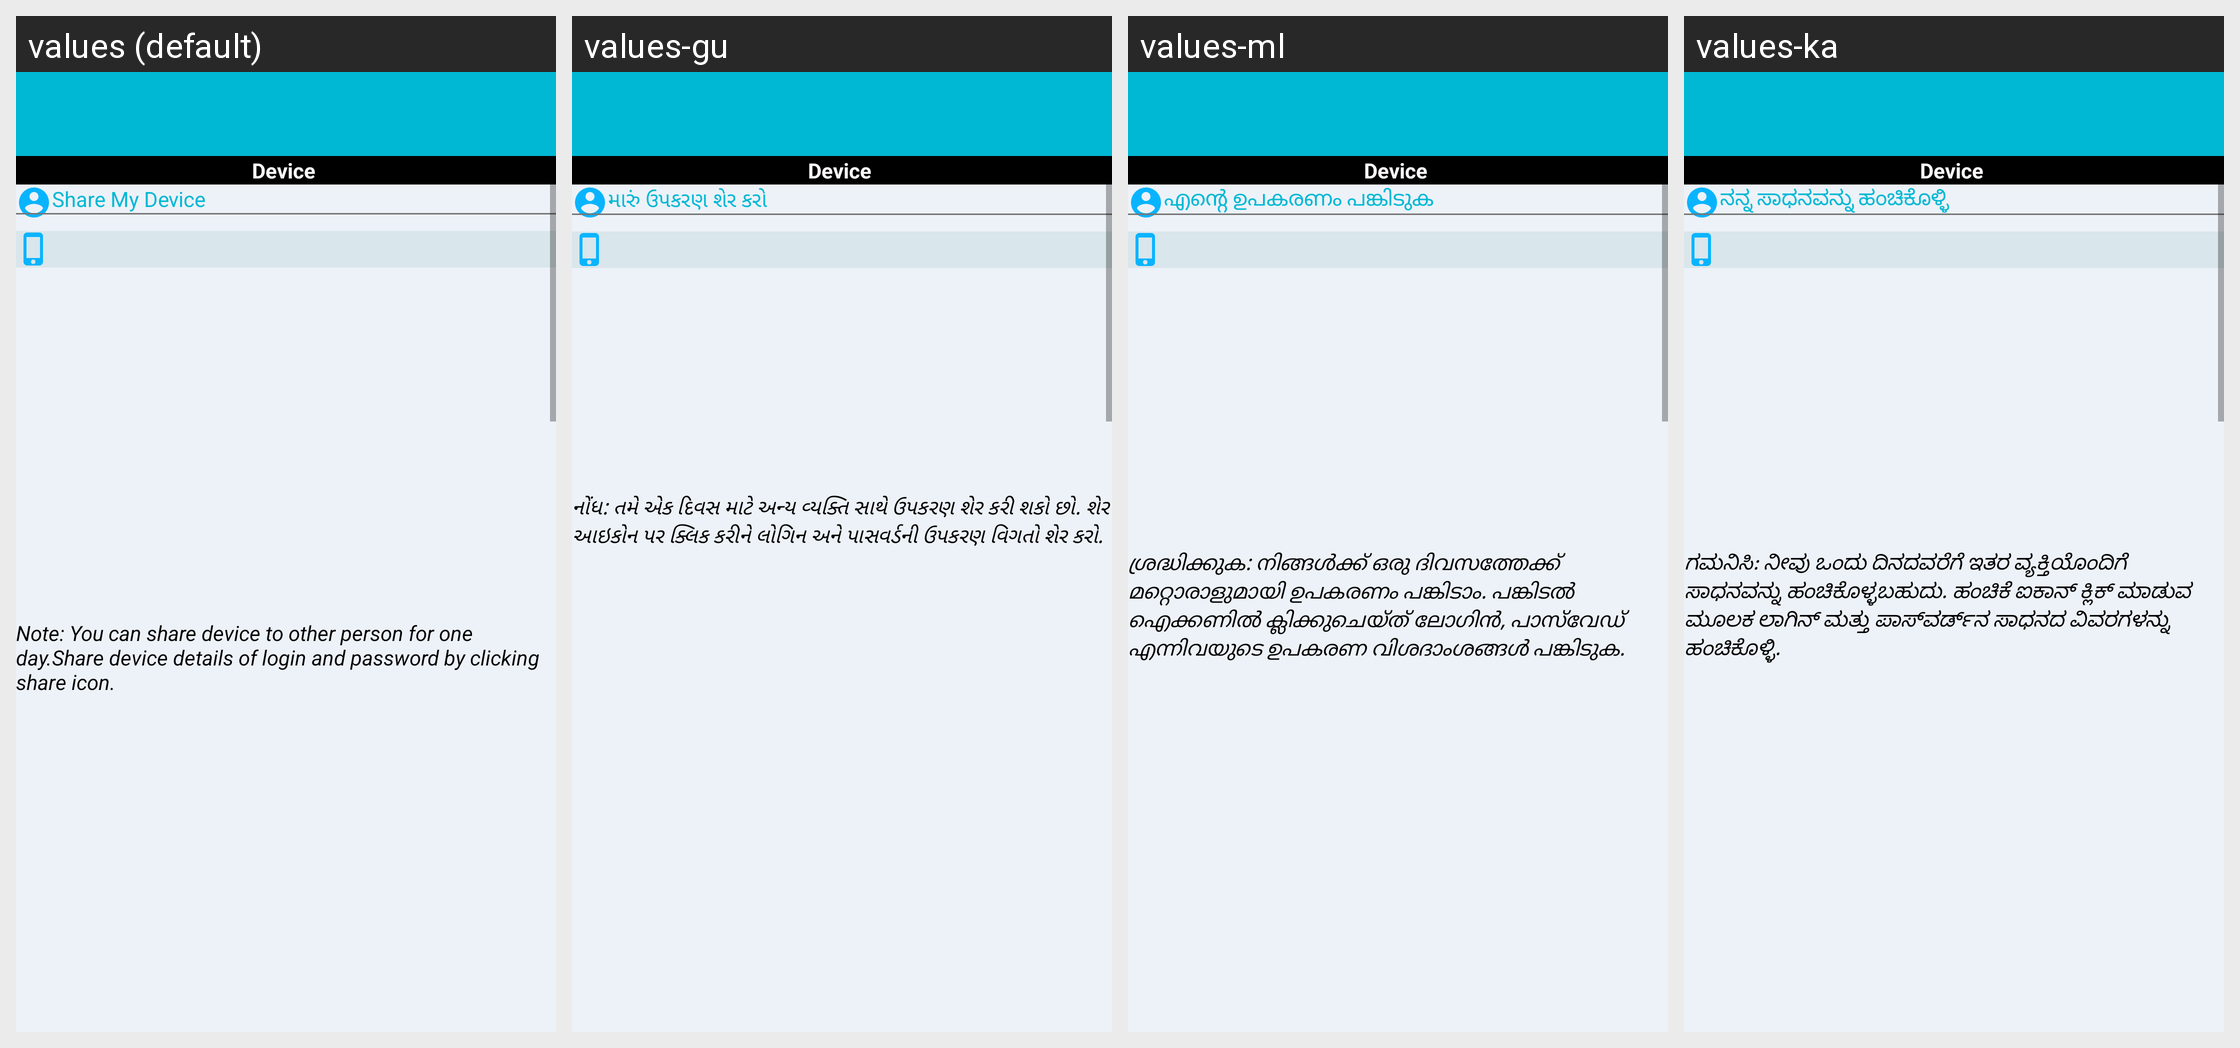

The same Android screen rendered under several of its app's locales, left to right. List the strings drawn on it with the default value and each locale's translation.
Android screen res/layout/activity_sharedev.xml rendered under 4 locales, left to right: values (default), values-gu, values-ml, values-ka. Device: Nexus 5 (rendered at 1080×1920; each locale shown at half size, 540×960, under a caption strip naming it); theme AppTheme.
Other locales in the repository, not shown: values-bn, values-hi, values-mr, values-ta, values-te.
Strings drawn on this screen, with the default value and each locale's value (text and hints the layout hard-codes, and strings that could not be matched under every locale, appear in the picture but are not listed):

share_my_dev
  values: Share My Device
  values-gu: મારું ઉપકરણ શેર કરો
  values-ml: എന്റെ ഉപകരണം പങ്കിടുക
  values-ka: ನನ್ನ ಸಾಧನವನ್ನು ಹಂಚಿಕೊಳ್ಳಿ

share_note
  values: Note: You can share device to other person for one day.Share device details of login and password by clicking share icon.
  values-gu: નોંધ: તમે એક દિવસ માટે અન્ય વ્યક્તિ સાથે ઉપકરણ શેર કરી શકો છો. શેર આઇકોન પર ક્લિક કરીને લોગિન અને પાસવર્ડની ઉપકરણ વિગતો શેર કરો.
  values-ml: ശ്രദ്ധിക്കുക: നിങ്ങൾക്ക് ഒരു ദിവസത്തേക്ക് മറ്റൊരാളുമായി ഉപകരണം പങ്കിടാം. പങ്കിടൽ ഐക്കണിൽ ക്ലിക്കുചെയ്‌ത് ലോഗിൻ, പാസ്‌വേഡ് എന്നിവയുടെ ഉപകരണ വിശദാംശങ്ങൾ പങ്കിടുക.
  values-ka: ಗಮನಿಸಿ: ನೀವು ಒಂದು ದಿನದವರೆಗೆ ಇತರ ವ್ಯಕ್ತಿಯೊಂದಿಗೆ ಸಾಧನವನ್ನು ಹಂಚಿಕೊಳ್ಳಬಹುದು. ಹಂಚಿಕೆ ಐಕಾನ್ ಕ್ಲಿಕ್ ಮಾಡುವ ಮೂಲಕ ಲಾಗಿನ್ ಮತ್ತು ಪಾಸ್‌ವರ್ಡ್‌ನ ಸಾಧನದ ವಿವರಗಳನ್ನು ಹಂಚಿಕೊಳ್ಳಿ.
